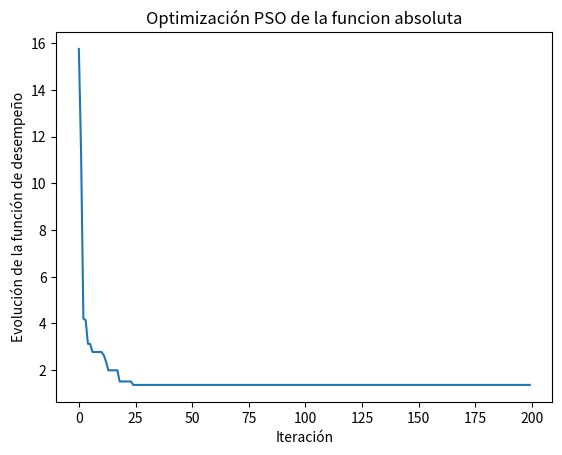

The matplotlib source for this figure:
import numpy as np
from numpy import random
import matplotlib.pyplot as plt
from matplotlib.ticker import LinearLocator, FormatStrFormatter
from matplotlib import cm
import time

class Particula:
    def __init__(self, posicion, velocidad):
        self.posicion = np.array(posicion)
        self.velocidad = np.array(velocidad)
        self.mejorLocal = np.array(posicion)

R = np.array([[-100,100],[-100,100]])
def f(x):
    return abs(x[0]) + abs(x[1])
    
def f_graf(x,y):
    return abs(x) + abs(y)

toleranciaFitness = -0.5 # Tolerancia de fitness


n = 50          # Particulas
N = len(R)      # Dimensiones
E = 200         # Epocas
maxIteraciones = 200 # Maximo numero de iteraciones
enjambre = []
particulaGanadora = 0

print("Dimensión: ", N)

t = time.time()

# Inicializamos las particulas aleatoreamente
for k in range(n): # Cada particula
    # Para cada dimension
    posicion = []
    for i in range(N):
        posicion.append(random.uniform(R[i][0], R[i][1]))
    enjambre.append(Particula(posicion, [0]*N)) # Particula inicializada


mejorGlobal = enjambre[0].mejorLocal # Posicion inicial del mejor global
mejorFitness = f(mejorGlobal) # Fitness inicial del mejor global
fitnessEvolution = []
i = 0
while (mejorFitness > toleranciaFitness).all() and (i < maxIteraciones):
    # Para cada particula
    for p, particula in enumerate(enjambre):
        # Si la posicion actual del individuo es mejor que su mejor local, entonces actualizo
        if (f(particula.posicion) < f(particula.mejorLocal)).all():
            particula.mejorLocal = particula.posicion
        # Si la mejor posicion histórica del individuo es mejor que la posición global de la bandada, entonces actualizo
        if (f(particula.mejorLocal) < f(mejorGlobal)).all():
            mejorGlobal = particula.mejorLocal
            mejorFitness = f(mejorGlobal)
            particulaGanadora = p
    
    for p, particula in enumerate(enjambre):
        # Para cada particula

        r1 = np.random.rand(2)
        r2 = np.random.rand(2)


        c1 = 2.5 - (2 / maxIteraciones) * i
        c2 = .5 - (2 / maxIteraciones)  * i
        
        #actualizo velocidad
        particula.velocidad = particula.velocidad + c1 * r1 * (particula.mejorLocal - particula.posicion) + c2 * r2 *(mejorGlobal - particula.posicion)    
        #actualizo posicion
        particula.posicion = particula.posicion +  particula.velocidad
        print(particula.posicion)
    
    fitnessEvolution.append(mejorFitness)
    i += 1

print ("Valor Optimo: ", mejorFitness)
print ("Mejor solucion encontrada:", enjambre[particulaGanadora].posicion)

plt.plot(fitnessEvolution)
plt.title('Optimización PSO de la funcion absoluta')
plt.xlabel('Iteración')
plt.ylabel('Evolución de la función de desempeño')
plt.show()
